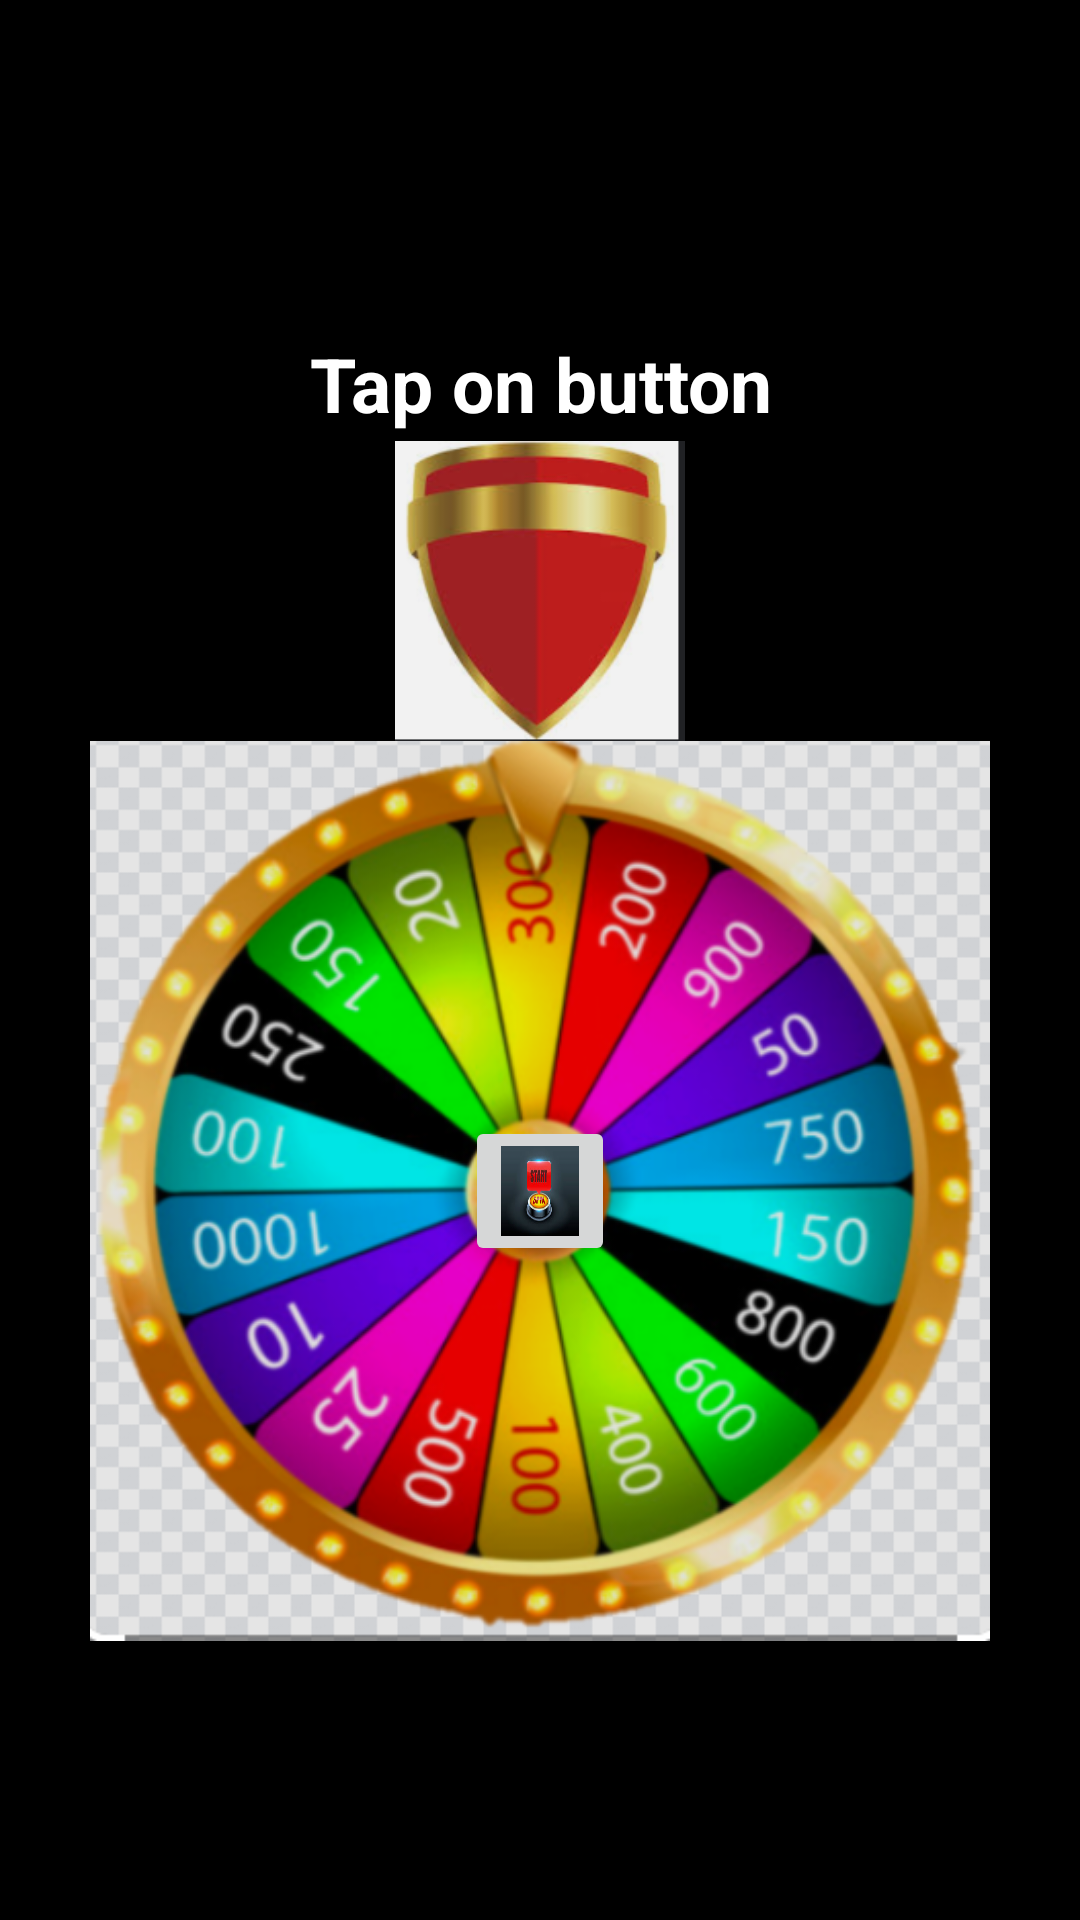

The Android layout XML behind this screen, and the referenced resources:
<!-- AndroidManifest.xml: application theme Theme.SpinGameKotlin -->
<!-- res/layout/content_main.xml -->
<?xml version="1.0" encoding="utf-8"?>
<RelativeLayout xmlns:android="http://schemas.android.com/apk/res/android"
    xmlns:app="http://schemas.android.com/apk/res-auto"
    xmlns:tools="http://schemas.android.com/tools"
    android:id="@+id/content_main"
    android:layout_width="match_parent"
    android:layout_height="match_parent"
    android:background="@color/black"
    android:padding="16dp"
    app:layout_behavior="@string/appbar_scrolling_view_behavior"
    android:gravity="center"
    tools:showIn="@layout/activity_main">

    <ImageView
        android:id="@+id/imageHill"
        android:src="@drawable/shield_image"
        android:layout_above="@+id/imageWheel"
        android:layout_centerHorizontal="true"
        android:layout_width="100dp"
        android:layout_height="100dp"/>
    <ImageView
        android:id="@+id/imageWheel"
        android:src="@drawable/wheelImage"
        android:layout_centerVertical="true"
        android:scaleType="fitXY"

        android:layout_centerHorizontal="true"
        android:layout_width="300dp"
        android:layout_height="300dp"/>
   <ImageButton
        android:id="@+id/powerButton"
        android:src="@drawable/spinImage"
        android:layout_centerInParent="true"
        android:layout_centerVertical="true"
        android:layout_centerHorizontal="true"
        android:scaleType="fitXY"
        android:adjustViewBounds="false"
        android:layout_width="50dp"
        android:layout_height="50dp"/>

    

    <TextView
        android:id="@+id/infoText"
        android:layout_width="match_parent"
        android:layout_height="wrap_content"
        android:layout_below="@id/imageCircle"
        android:layout_alignParentStart="true"
        android:layout_alignParentEnd="true"
        android:layout_margin="18dp"
        android:text="Tap on button"
        android:textAlignment="center"
        android:textColor="@color/white"
        android:textSize="25sp"
        android:textStyle="bold|normal"/>

</RelativeLayout>
<!-- res/layout/activity_main.xml (included above) -->
<?xml version="1.0" encoding="utf-8"?>
<androidx.coordinatorlayout.widget.CoordinatorLayout xmlns:android="http://schemas.android.com/apk/res/android"
    xmlns:app="http://schemas.android.com/apk/res-auto"
    xmlns:tools="http://schemas.android.com/tools"
    android:layout_width="match_parent"
    android:layout_height="match_parent"
    tools:context=".MainActivity">

    <include layout="@layout/content_main"/>



</androidx.coordinatorlayout.widget.CoordinatorLayout>
<!-- resources referenced by this layout -->
<resources>
  <!-- drawable circle_image: png bitmap (drawable-v24, 12275 bytes) -->
  <!-- drawable pointer_image: png bitmap (drawable-v24, 5078 bytes) -->
  <!-- drawable shield_image: png bitmap (drawable-xxhdpi, 30760 bytes) -->
  <!-- drawable spinImage: png bitmap (drawable-v24, 46028 bytes) -->
  <!-- drawable wheelImage: png bitmap (drawable-v24, 318072 bytes) -->
  <style name="Theme.SpinGameKotlin" parent="Theme.MaterialComponents.DayNight.DarkActionBar">
          
          <item name="colorPrimary">@color/purple_500</item>
          <item name="colorPrimaryVariant">@color/purple_700</item>
          <item name="colorOnPrimary">@color/white</item>
          
          <item name="colorSecondary">@color/teal_200</item>
          <item name="colorSecondaryVariant">@color/teal_700</item>
          <item name="colorOnSecondary">@color/black</item>
          
          <item name="android:statusBarColor" tools:targetApi="l">?attr/colorPrimaryVariant</item>
          
      </style>
  <!-- not gathered from this repository: default colours our renderer supplied (Android Studio template values) -->
  <color name="purple_500">#FF6200EE</color>
  <color name="purple_700">#FF3700B3</color>
  <color name="teal_200">#FF03DAC5</color>
  <color name="teal_700">#FF018786</color>
  <color name="black">#FF000000</color>
  <color name="white">#FFFFFFFF</color>
</resources>
